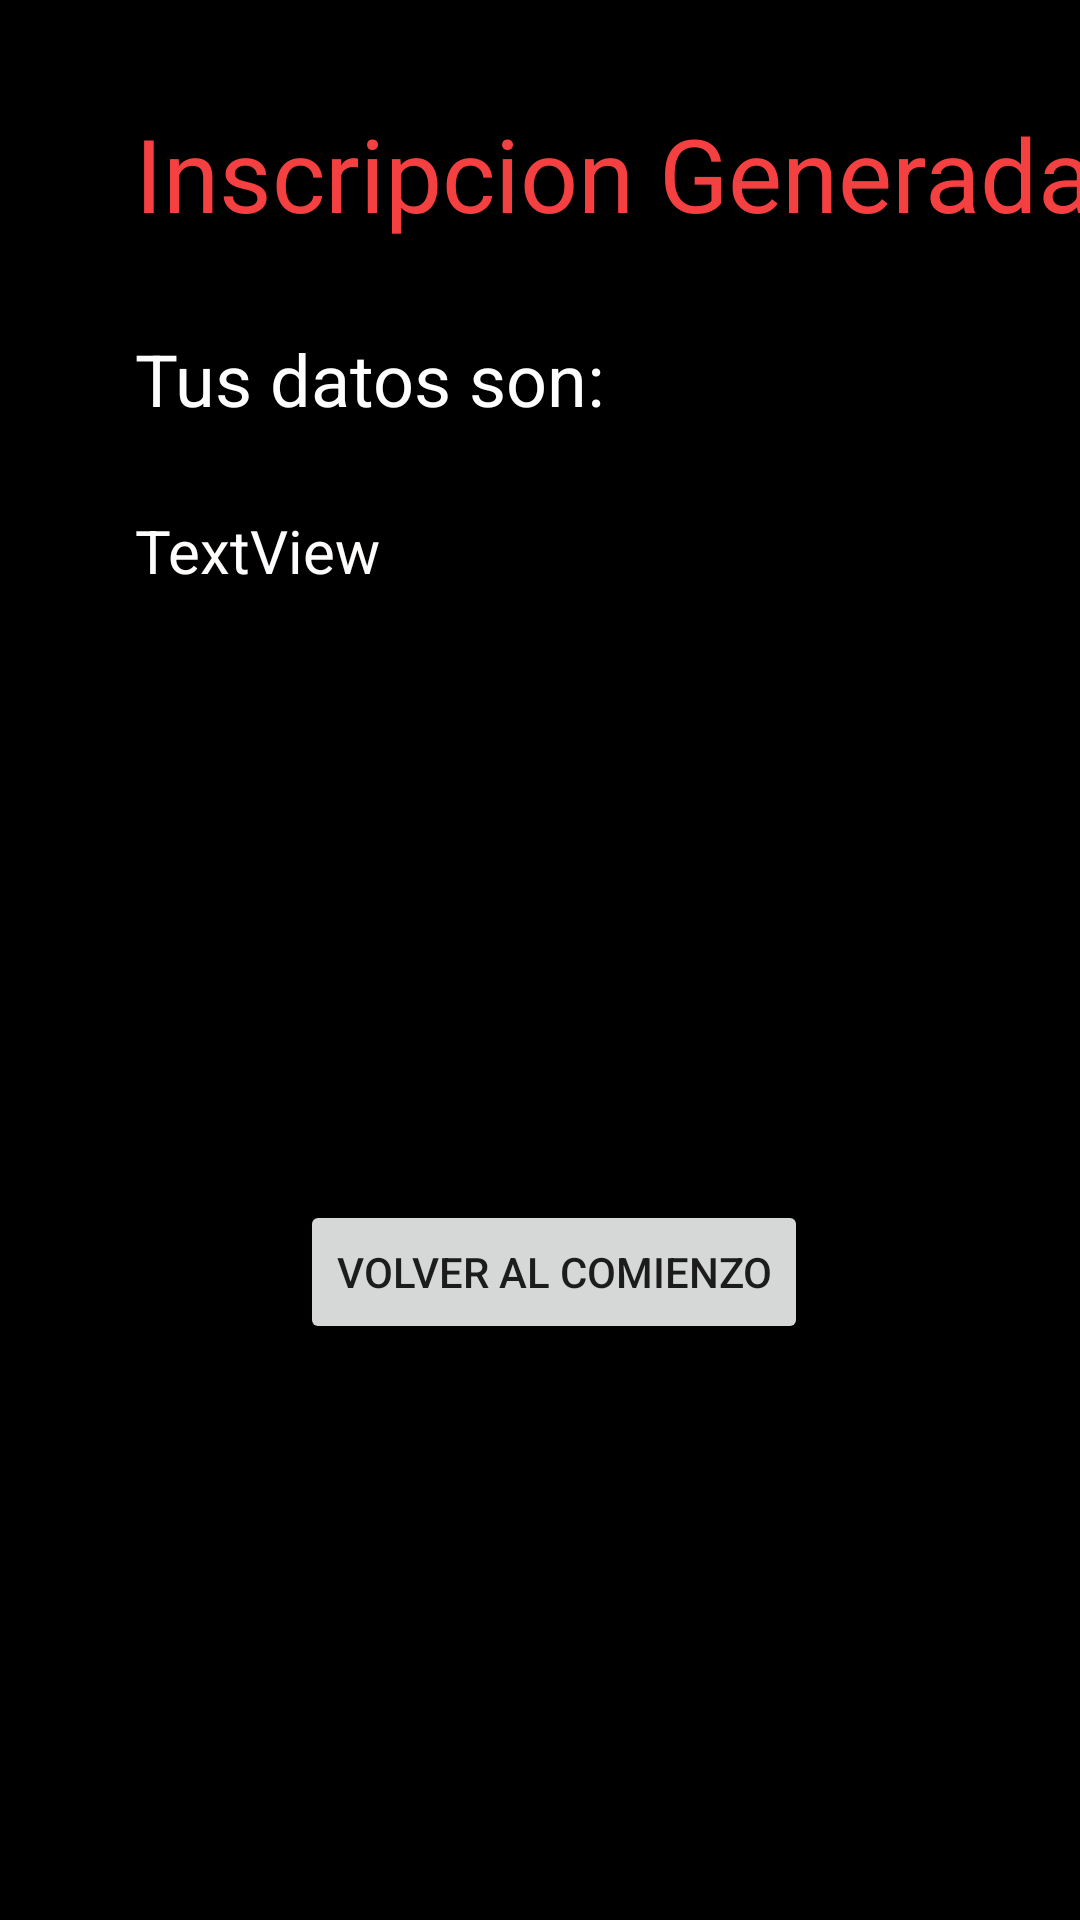

Write the Android layout XML for this screen, with the resource values it uses.
<!-- AndroidManifest.xml: application theme Theme.AppForm -->
<!-- res/layout/activity_guardar.xml -->
<?xml version="1.0" encoding="utf-8"?>
<androidx.constraintlayout.widget.ConstraintLayout xmlns:android="http://schemas.android.com/apk/res/android"
    xmlns:app="http://schemas.android.com/apk/res-auto"
    xmlns:tools="http://schemas.android.com/tools"
    android:layout_width="match_parent"
    android:layout_height="match_parent"
    android:background="#000000"
    tools:context=".GuardarActivity">

    <TextView
        android:id="@+id/textView2"
        android:layout_width="wrap_content"
        android:layout_height="wrap_content"
        android:layout_marginStart="45dp"
        android:layout_marginTop="35dp"
        android:text="Inscripcion Generada"
        android:textAlignment="center"
        android:textColor="#F44040"
        android:textSize="34sp"
        app:layout_constraintStart_toStartOf="parent"
        app:layout_constraintTop_toTopOf="parent" />

    <TextView
        android:id="@+id/textView9"
        android:layout_width="wrap_content"
        android:layout_height="wrap_content"
        android:layout_marginStart="45dp"
        android:layout_marginTop="110dp"
        android:text="Tus datos son:"
        android:textColor="#FFFEFE"
        android:textSize="24sp"
        app:layout_constraintStart_toStartOf="parent"
        app:layout_constraintTop_toTopOf="parent" />

    <TextView
        android:id="@+id/txtdatos"
        android:layout_width="347dp"
        android:layout_height="313dp"
        android:layout_marginStart="45dp"
        android:layout_marginTop="170dp"
        android:text="TextView"
        android:textColor="#FFFCFC"
        android:textSize="20sp"
        app:layout_constraintStart_toStartOf="parent"
        app:layout_constraintTop_toTopOf="parent" />

    <Button
        android:id="@+id/btnvolver"
        android:layout_width="wrap_content"
        android:layout_height="wrap_content"
        android:layout_marginStart="100dp"
        android:layout_marginTop="400dp"
        android:text="Volver al comienzo"
        app:layout_constraintStart_toStartOf="parent"
        app:layout_constraintTop_toTopOf="parent" />
</androidx.constraintlayout.widget.ConstraintLayout>
<!-- resources referenced by this layout -->
<resources>
  <style name="Theme.AppForm" parent="Theme.MaterialComponents.DayNight.DarkActionBar">
          
          <item name="colorPrimary">@color/purple_500</item>
          <item name="colorPrimaryVariant">@color/purple_700</item>
          <item name="colorOnPrimary">@color/white</item>
          
          <item name="colorSecondary">@color/teal_200</item>
          <item name="colorSecondaryVariant">@color/teal_700</item>
          <item name="colorOnSecondary">@color/black</item>
          
          <item name="android:statusBarColor" tools:targetApi="l">?attr/colorPrimaryVariant</item>
          
      </style>
  <color name="purple_500">#CDF44040</color>
  <color name="purple_700">#F44040</color>
  <color name="white">#FFFFFFFF</color>
  <color name="teal_200">#FF03DAC5</color>
  <color name="teal_700">#FF018786</color>
  <color name="black">#FF000000</color>
</resources>
